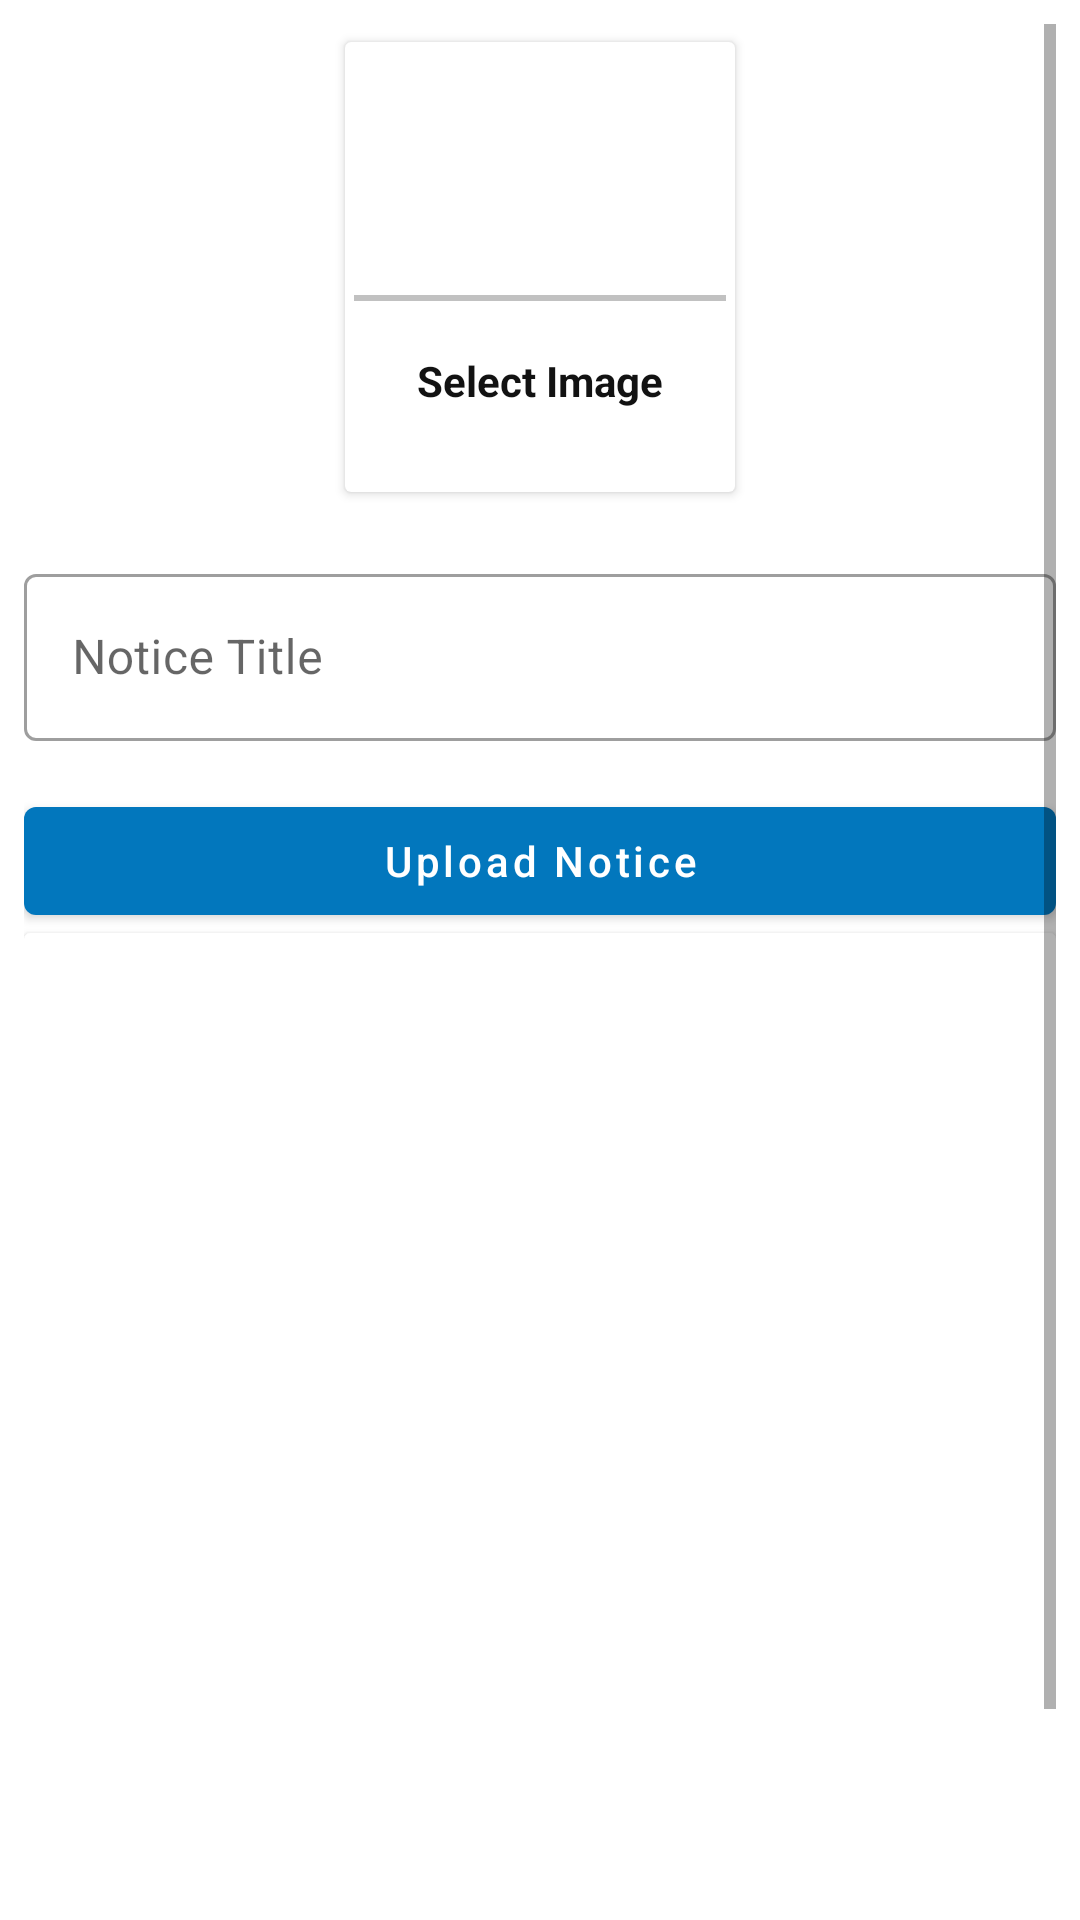

The Android layout XML behind this screen, and the referenced resources:
<!-- AndroidManifest.xml: application theme Theme.CampusAdmin -->
<!-- res/layout/activity_upload_notice.xml -->
<?xml version="1.0" encoding="utf-8"?>
<ScrollView xmlns:android="http://schemas.android.com/apk/res/android"
    xmlns:app="http://schemas.android.com/apk/res-auto"
    xmlns:tools="http://schemas.android.com/tools"
    android:layout_width="match_parent"
    android:layout_height="match_parent"
    android:padding="8dp"
    tools:context=".Notice.UploadNotice">
    <LinearLayout
        android:layout_width="match_parent"
        android:layout_height="match_parent"
        android:orientation="vertical">

        <androidx.cardview.widget.CardView
            android:id="@+id/cv_select_notice_image"
            android:layout_width="130dp"
            android:layout_height="150dp"
            android:layout_margin="6dp"
            android:layout_gravity="center"
            android:elevation="6dp">
            <LinearLayout
                android:layout_width="match_parent"
                android:layout_height="match_parent"
                android:orientation="vertical"
                android:gravity="center">

                <ImageView
                    android:layout_width="64dp"
                    android:layout_height="64dp"
                    android:background="@drawable/circle_pink"
                    android:src="@drawable/ic_add_image"
                    android:padding="6dp"/>
                <View
                    android:layout_width="match_parent"
                    android:layout_height="2dp"
                    android:background="@color/light_gray"
                    android:layout_marginHorizontal="3dp"
                    android:layout_marginVertical="5dp"/>
                <TextView
                    android:layout_width="wrap_content"
                    android:layout_height="wrap_content"
                    android:text="Select Image"
                    android:textStyle="bold"
                    android:layout_marginVertical="6dp"
                    android:padding="6dp"
                    android:textColor="@color/text_color"/>

            </LinearLayout>

        </androidx.cardview.widget.CardView>

        <com.google.android.material.textfield.TextInputLayout
            style="@style/Widget.MaterialComponents.TextInputLayout.OutlinedBox"
            android:layout_width="match_parent"
            android:layout_height="wrap_content"
            android:layout_marginVertical="16dp">
            <com.google.android.material.textfield.TextInputEditText
                android:id="@+id/et_notice_title"
                android:layout_width="match_parent"
                android:layout_height="wrap_content"
                android:hint="Notice Title"/>
        </com.google.android.material.textfield.TextInputLayout>

        <com.google.android.material.button.MaterialButton
            android:id="@+id/bt_upload_notice"
            android:layout_width="match_parent"
            android:layout_height="wrap_content"
            android:text="Upload Notice"
            android:textAllCaps="false"/>

        <androidx.cardview.widget.CardView
            android:layout_width="match_parent"
            android:layout_height="400dp">
            <ImageView
                android:id="@+id/iv_notice_preview"
                android:layout_width="match_parent"
                android:layout_height="match_parent"
                android:layout_marginTop="16dp"
                android:scaleType="centerCrop"/>
        </androidx.cardview.widget.CardView>

    </LinearLayout>

</ScrollView>
<!-- resources referenced by this layout -->
<resources>
  <color name="light_gray">#c1c1c1</color>
  <color name="text_color">#121212</color>
  <style name="Theme.CampusAdmin" parent="Theme.MaterialComponents.Light.DarkActionBar">
          
          <item name="colorPrimary">@color/color_primary</item>
          <item name="colorPrimaryVariant">@color/color_primary_dark</item>
          <item name="colorOnPrimary">@color/white</item>
          
          <item name="colorSecondary">@color/color_primary</item>
          <item name="colorSecondaryVariant">@color/color_primary_dark</item>
          <item name="colorOnSecondary">@color/black</item>
          
          <item name="android:statusBarColor" tools:targetApi="l">?attr/colorPrimaryVariant</item>
          
      </style>
  <color name="color_primary">#0277BD</color>
  <color name="color_primary_dark">#004C8C</color>
  <color name="white">#FFFFFFFF</color>
  <color name="black">#000000</color>
</resources>
